Run: headless pygame with SDL's dummy video driver; simulated clock (each Clock.tick advances the game by its frame time, no real sleeping); random seed 0; keys injected as events and as key.get_pressed() state; mouse plan: one left click at the window centre at the start of phase 2, then a move to the lower-right quarter at the start of phase 3.
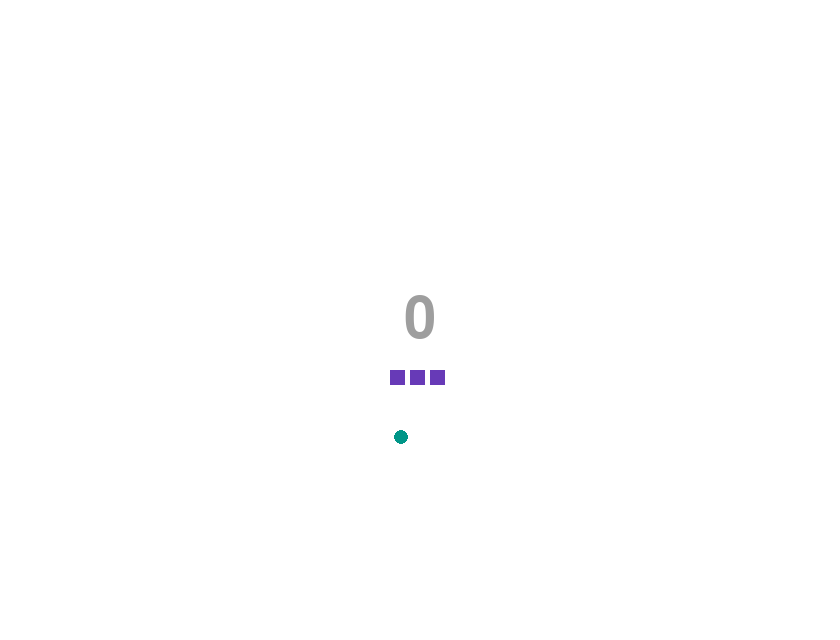
Frame 1 of 4 · flips 1–60 · no input
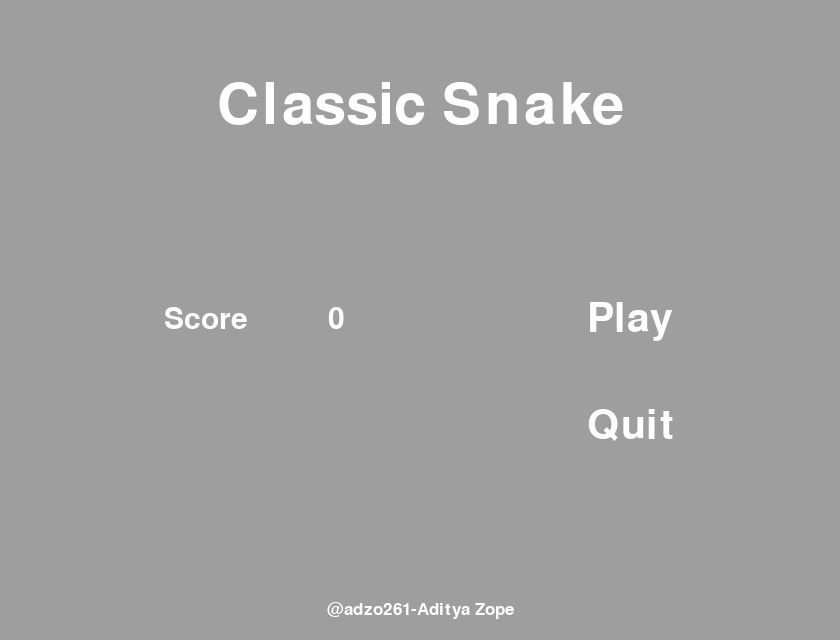
Frame 2 of 4 · flips 61–180 · clicked the window centre · tapped SPACE, RETURN · held RIGHT (→), D
Frame 3 of 4 · flips 181–300 · moved the mouse to the lower-right quarter · held DOWN (↓), S · screen unchanged from frame 2, image omitted
Frame 4 of 4 · flips 301–420 · held LEFT (←), A, UP (↑), W · screen unchanged from frame 3, image omitted

The pygame program that drew these frames:

import pygame,sys,random
from pygame.locals import *
class Snake:

    #'speed' is the speed of the snake
    # 'size' is the size of the snake
    #'offset' is the offset between two snake body blocks and it is given by size-speed
    # 'deltaX' and 'deltaY' represent the change in X and Y coordinates of head of snake
    def  __init__(self, startx, starty,  speed, deltaX, deltaY,color,size):
        self.x = [startx, startx - speed, startx - 2*speed]
        self.y = [starty, starty, starty]
        self.offset=speed-size
        self.speed=speed
        self.deltaX=deltaX
        self.deltaY=deltaY
        self.color=color
        self.size=size

    def move_snake(self,ds):
        #Move snake head by delta and move other body blocks to its previous block's location
        if self.deltaX != 0 or self.deltaY != 0:
            for i in range(len(self.x) - 1, 0, -1):
                self.x[i] = self.x[i - 1]
            for i in range(len(self.y) - 1, 0, -1):
                self.y[i] = self.y[i - 1]
            self.x[0] += self.deltaX
            self.y[0] += self.deltaY
        for a, b in list(zip(self.x, self.y)):
            pygame.draw.rect(ds, self.color, (a, b, self.size, self.size))

    def inc_snake_length(self):
        tx = abs(self.x[len(self.x) - 1]-self.x[len(self.x)-2])
        ty = abs(self.y[len(self.y) - 1]-self.y[len(self.y)-2])

        #Determine the direction of snake and increment snake's body

        #If abs of x's of last two blocks of snake is 0,then snake moves in y direction.Find y direction.
        if tx == 0:
            self.x.append(self.x[len(self.x) - 1])
            if self.y[len(self.y)-2] > self.y[len(self.y)-1]:
                self.y.append(self.y[len(self.y) - 1]-self.offset)
            else :
                self.y.append(self.y[len(self.y) - 1] + self.offset)
        # If abs of y's of last two blocks of snake is 0,then snake moves in x direction.Find y direction.
        elif ty==0:
            self.y.append(self.y[len(self.y) - 1])
            if self.x[len(self.x) - 2] > self.x[len(self.x) - 1]:
                self.x.append(self.x[len(self.x) - 1] - self.offset)
            else:
                self.x.append(self.x[len(self.x) - 1] + self.offset)

    def collides(self,length,width):
        #collision of snake head with window boundary
        if self.x[0] > length-self.size or self.x[0] < -1 or self.y[0] > width-self.size or self.y[0] < 0:
            return True
        # collision of snake head with its body
        for i in range(1,len(self.x)):
            if (self.x[i]+self.size) > self.x[0] > (self.x[i]-self.size) and (self.y[i]+self.size) > self.y[0] > (self.y[i]-self.size):
                return True
        return False

    def eats_blob(self,blob):
        centerx=self.x[0]+self.size/2.0
        centery=self.y[0]+self.size/2.0
        circlex = abs(blob.x - centerx)
        circley = abs(blob.y - centery)
        if circlex > self.size / 2.0 + blob.size or circley > self.size / 2.0 + blob.size:
            return False
        if circlex <= self.size / 2.0 or circley <=self.size / 2.0:
            return True
        cornerx = circlex - self.size / 2.0
        cornery = circley - self.size / 2.0
        cornersq = cornerx ** 2.0 + cornery ** 2.0
        return cornersq <= blob.size ** 2.0

class Blob:

    def __init__(self,color,size,length,width):
        self.color=color
        self.size=size
        self.eaten=False
        self.x=0
        self.y=0
        self.length=length
        self.width=width

    def create_blob(self,ds):
        self.x = random.randint(self.size, self.length-self.size)
        self.y = random.randint(self.size, self.width-self.size)
        pygame.draw.circle(ds, self.color, (self.x, self.y), self.size)

    def redraw_blob(self,ds):
        pygame.draw.circle(ds, self.color, (self.x, self.y), self.size)

class Game:


    def __init__(self,FPS,length,width,bg_color,title):
        self.game_on=True
        self.FPS=FPS
        self.length=length
        self.width=width
        self.bg_color=bg_color
        self.snake=None
        self.blob=None
        self.ds=None
        self.title=title
        self.clock=pygame.time.Clock()
        self.score=0
        self.initialize()

    def initialize(self):
        pygame.init()
        self.ds=pygame.display.set_mode((self.length,self.width))
        pygame.display.set_caption(self.title)
        self.ds.fill(self.bg_color)
        self.snake=Snake(self.length//2+10,self.width//2+50,20,0,0,(103, 58, 183),15)
        self.blob=Blob((0, 150, 136),7,self.length,self.width)
        self.blob.create_blob(self.ds)

    #Set screen for starting-play envirnoment
    def set_play_screen(self):
        startx=self.length//2+10
        starty=self.width//2+50
        self.snake.x = [startx, startx - self.snake.speed,
                  startx - 2 * self.snake.speed]
        self.snake.y = [starty, starty, starty]
        self.snake.deltaX=0
        self.snake.deltaY=0
        self.score=0
        self.game_on=True

    def quit(self):
        pygame.quit()
        sys.exit()

    def display_score(self):
        self.display_text(str(self.score),self.length // 2, self.width // 2,(158, 158, 158),"helvetica",85)


    def display_text(self,text,centerx,centery,color,font,font_size):
        font_obj = pygame.font.SysFont(font, font_size)
        text_surface_obj = font_obj.render(text, True, color)
        text_rect_obj = text_surface_obj.get_rect()
        text_rect_obj.center = (centerx, centery)
        self.ds.blit(text_surface_obj, text_rect_obj)
        return text_rect_obj

    def display_menu(self):
        self.game_on=False
        gray_color=(158, 158, 158)
        font_1 = "monospace"
        font_2 = "lato"
        font_3 = "comicsans"
        font_4 = "monospace"
        credits="@adzo261-Aditya Zope"
        self.ds.fill(gray_color)


        self.display_text("Classic Snake",self.length//2,self.width//6,(255,255,255),font_1,85)

        play_rect_obj=self.display_text("Play", 3*self.length // 4, self.width // 2,(255,255,255), font_3, 60)

        quit_rect_obj=self.display_text("Quit", 3*self.length // 4, self.width // 1.5,(255,255,255), font_3, 60)

        self.display_text("Score ", self.length // 4, self.width // 2,(255,255,255), font_4, 45)

        self.display_text(str(self.score), self.length // 2.5, self.width // 2, (255, 255, 255), font_4, 45)

        self.display_text(credits, self.length // 2, self.width-30 , (255, 255, 255), font_4, 25)

        if play_rect_obj.collidepoint(pygame.mouse.get_pos()):
            self.ds.fill(gray_color)
            self.display_text("Classic Snake", self.length // 2, self.width // 6, (255, 255, 255), font_1, 85)
            self.display_text("Play", 3 * self.length // 4, self.width // 2, (138, 138, 138), font_3, 60)
            self.display_text("Quit", 3 * self.length // 4, self.width // 1.5, (255, 255, 255), font_3, 60)
            self.display_text("Score ", self.length // 4, self.width // 2, (255, 255, 255),font_4, 45)
            self.display_text(str(self.score), self.length // 2.5, self.width // 2, (255, 255, 255), font_4, 45)
            self.display_text(credits, self.length // 2, self.width - 30, (255, 255, 255), font_4, 25)
            if pygame.mouse.get_pressed()[0]:
                self.set_play_screen()

        elif quit_rect_obj.collidepoint(pygame.mouse.get_pos()):
            self.ds.fill(gray_color)
            self.display_text("Classic Snake", self.length // 2, self.width // 6, (255, 255, 255),font_1, 85)
            self.display_text("Play", 3 * self.length // 4, self.width // 2, (255, 255, 255), font_3, 60)
            self.display_text("Quit", 3 * self.length // 4, self.width // 1.5, (138, 138, 138), font_3, 60)
            self.display_text("Score ", self.length // 4, self.width // 2, (255, 255, 255), font_4, 45)
            self.display_text(str(self.score), self.length // 2.5, self.width // 2, (255, 255, 255), font_4, 45)
            self.display_text(credits, self.length // 2, self.width - 30, (255, 255, 255), font_4, 25)
            if pygame.mouse.get_pressed()[0]:
                self.quit()

    def update(self):
        if self.game_on:
            self.ds.fill(self.bg_color)
            self.display_score()
            if self.snake.eats_blob(self.blob) :
                self.blob.create_blob(self.ds)
                self.snake.inc_snake_length()
                self.score+=1
            else :
                self.blob.redraw_blob(self.ds)

            self.snake.move_snake(self.ds)
            if self.snake.collides(self.length,self.width):
                self.display_menu()

        else :
            self.display_menu()

        pygame.display.update()
        # To control the FPS ,i.e run game at same speed on varying speed processors
        self.clock.tick(self.FPS)


    #Handles main game loop
    def gameLoop(self):
        dir=""
        while True:

            for e in pygame.event.get():
                if e.type == QUIT:
                    self.quit()
                if self.game_on :
                    if e.type == KEYDOWN:
                        if e.key == K_LEFT and dir!="right" and dir!="":
                            self.snake.deltaX = -self.snake.speed
                            self.snake.deltaY = 0
                            dir = "left"
                        elif e.key == K_RIGHT and dir!="left":
                            self.snake.deltaX = self.snake.speed
                            self.snake.deltaY = 0
                            dir = "right"
                        elif e.key == K_UP and dir!="down":
                            self.snake.deltaY = - self.snake.speed
                            self.snake.deltaX = 0
                            dir = "up"
                        elif e.key == K_DOWN and dir!="up":
                            self.snake.deltaY = self.snake.speed
                            self.snake.deltaX = 0
                            dir = "down"

            self.update()



if __name__ == "__main__":
    game=Game(20,840,640,(255,255,255),"Classic Snake")
    game.gameLoop()
